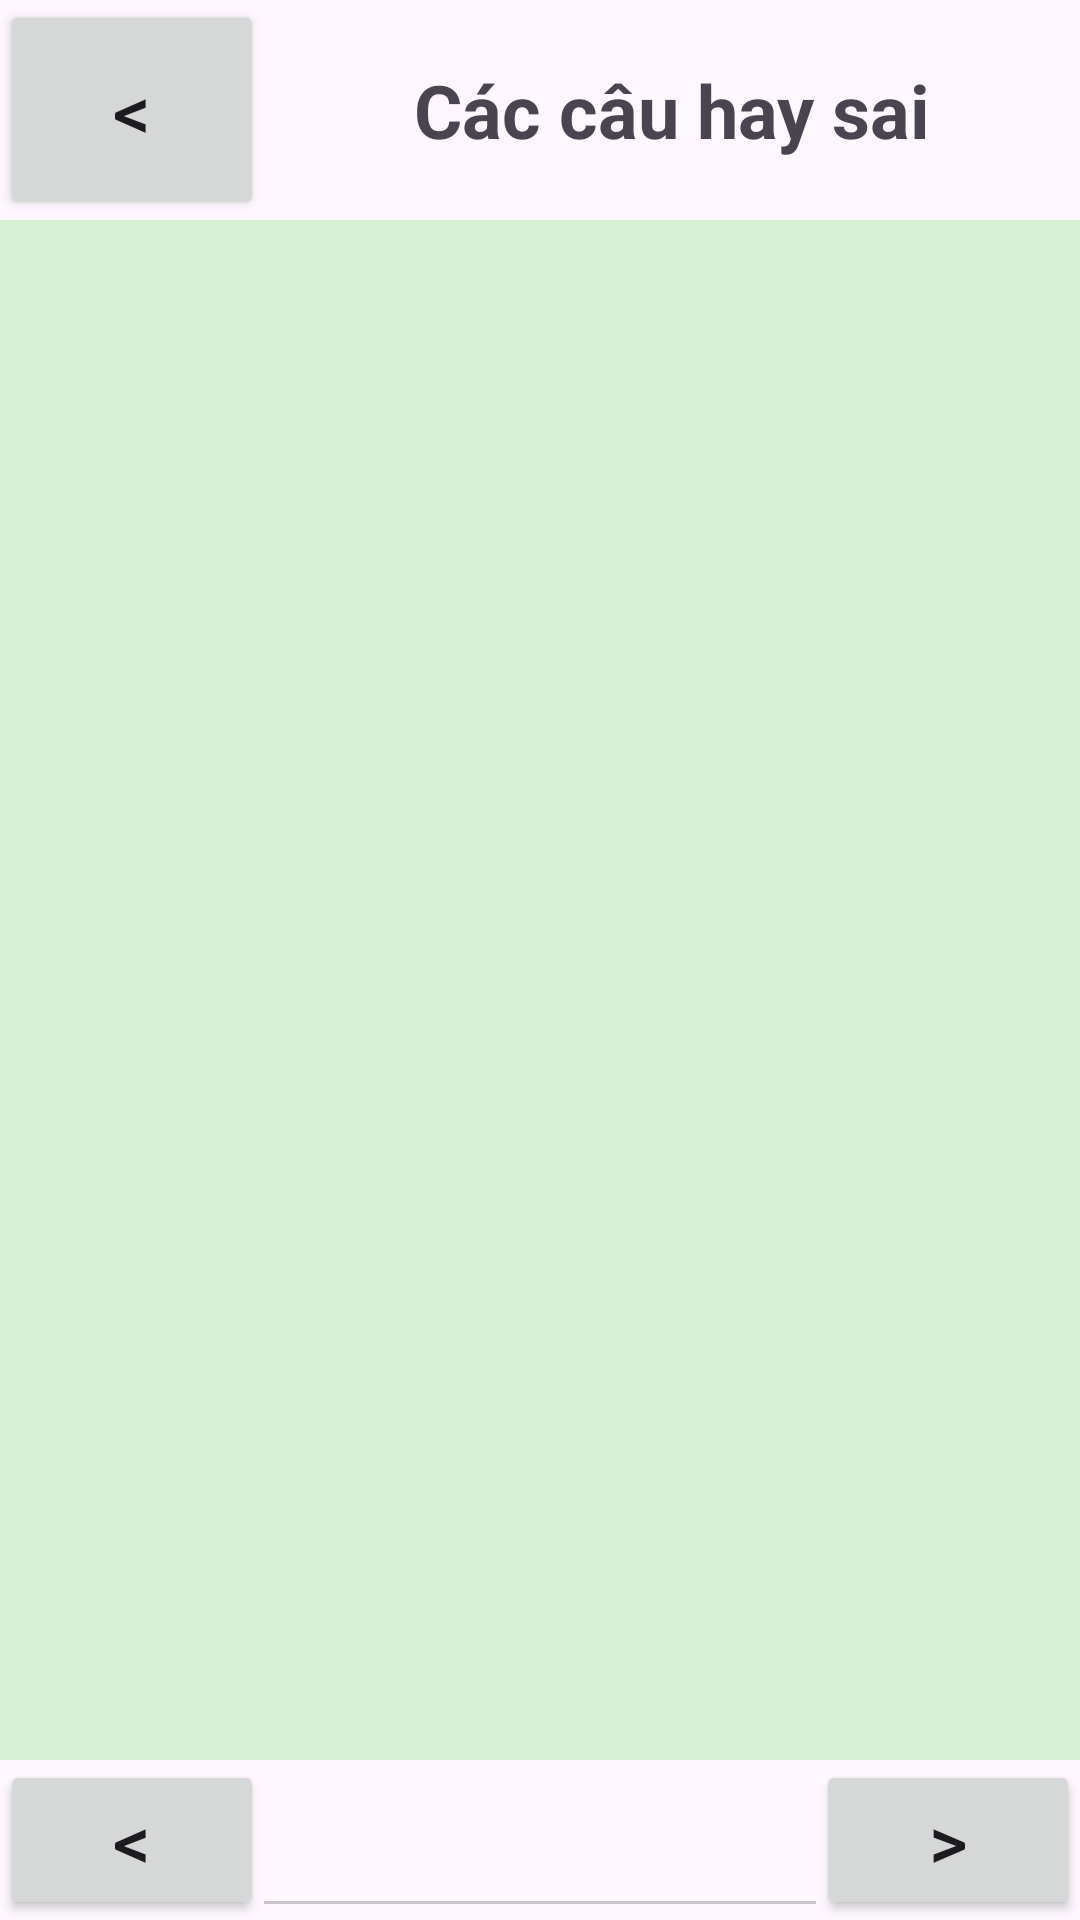

This screen was rendered from an Android layout file. Write that file and the resources it references.
<!-- AndroidManifest.xml: application theme Theme.TracNghiemBangLaiXeMay -->
<!-- res/layout/activity_xem_chi_tiet_cau_hay_sai.xml -->
<?xml version="1.0" encoding="utf-8"?>
<LinearLayout xmlns:android="http://schemas.android.com/apk/res/android"
    xmlns:app="http://schemas.android.com/apk/res-auto"
    xmlns:tools="http://schemas.android.com/tools"
    android:layout_width="match_parent"
    android:layout_height="match_parent"
    android:orientation="vertical"
    tools:context=".user.XemChiTietCauHaySai">

    <LinearLayout
        android:layout_width="match_parent"
        android:layout_height="wrap_content"
        android:orientation="horizontal">

        <Button
            android:id="@+id/btnHuyXemChiTietCauHaySai"
            android:layout_width="wrap_content"
            android:layout_height="wrap_content"
            android:textSize="12pt"
            android:padding="20dp"
            android:text="&lt;" />

        <TextView
            android:id="@+id/txtTrangThaiXemChiTietCauHaySai"
            android:layout_width="wrap_content"
            android:layout_height="wrap_content"
            android:textSize="12pt"
            android:gravity="center"
            android:textStyle="bold"
            android:layout_weight="1"
            android:text="Các câu hay sai" />
    </LinearLayout>

    <androidx.viewpager2.widget.ViewPager2
        android:id="@+id/viewpage2XemChiTietCauHaySai"
        android:background="#D7F1D7"
        android:layout_weight="1"
        android:layout_width="match_parent"
        android:layout_height="match_parent" >

    </androidx.viewpager2.widget.ViewPager2>

    <LinearLayout
        android:layout_width="match_parent"
        android:layout_height="wrap_content"
        android:orientation="horizontal">

        <Button
            android:id="@+id/btnPREXemChiTietCauHaySai"
            android:layout_width="wrap_content"
            android:layout_height="wrap_content"
            android:textSize="12pt"
            android:text="&lt;" />

        <com.google.android.material.tabs.TabLayout
            android:id="@+id/tabXemChiTietCauHaySai"
            android:layout_width="0dp"
            android:layout_height="wrap_content"
            android:layout_weight="1"
            app:tabGravity="start"
            app:tabMode="auto"
            app:tabSelectedTextColor="#090"
            app:tabTextColor="#000"/>

        <Button
            android:id="@+id/btnNEXTXemChiTietCauHaySai"
            android:layout_width="wrap_content"
            android:layout_height="wrap_content"
            android:textSize="12pt"
            android:text="&gt;" />
    </LinearLayout>
</LinearLayout>
<!-- resources referenced by this layout -->
<resources>
  <style name="Theme.TracNghiemBangLaiXeMay" parent="Base.Theme.TracNghiemBangLaiXeMay" />
  <style name="Base.Theme.TracNghiemBangLaiXeMay" parent="Theme.Material3.DayNight.NoActionBar">
          
          
          <item name="colorPrimary">#000</item>
          <item name="backgroundColor">#fff</item>
      </style>
</resources>
